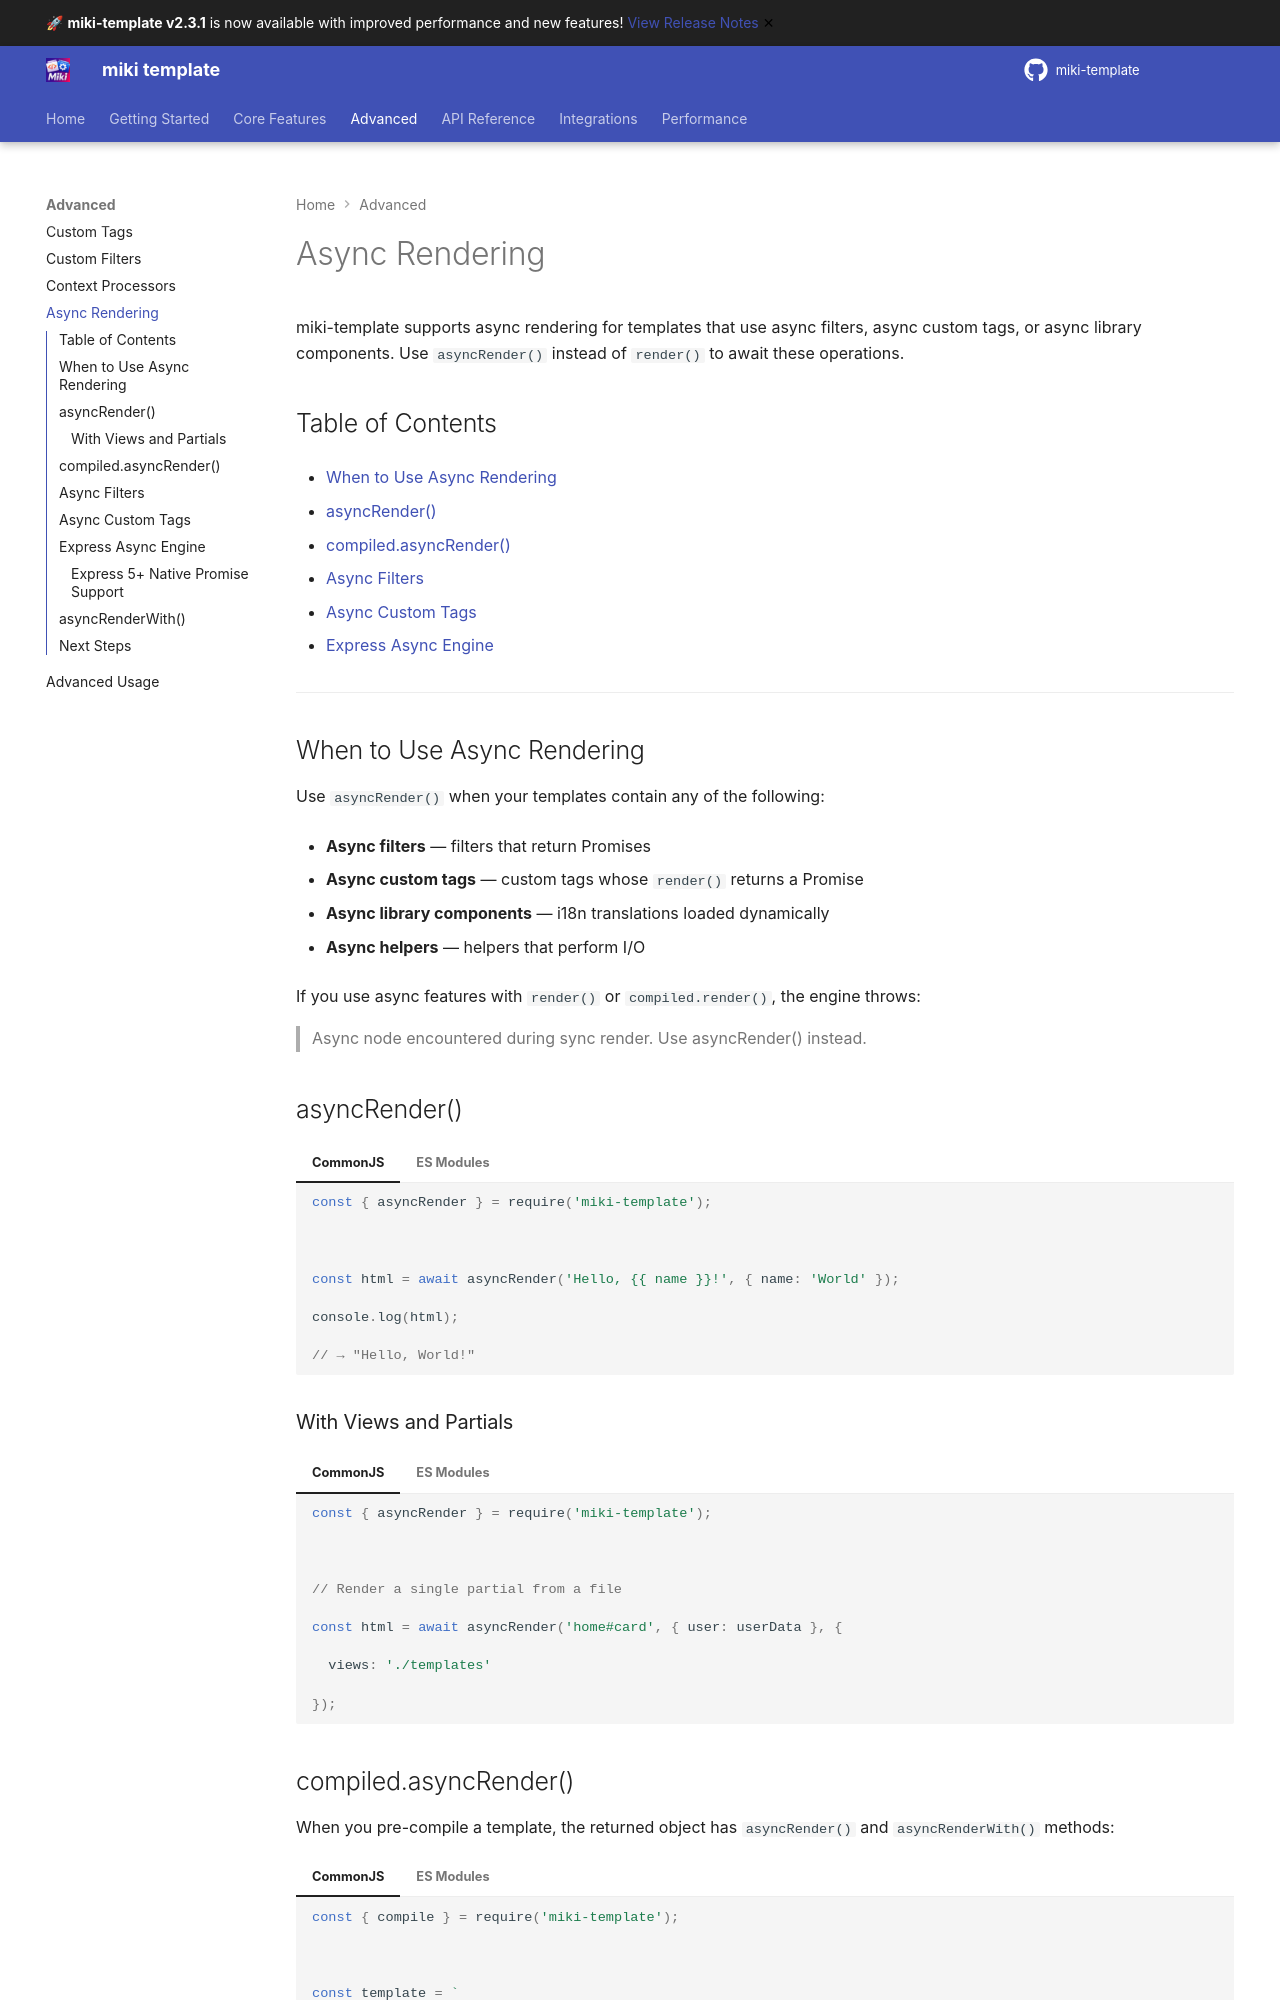

repository: alainmiki/miki-template · page: guide/async-rendering/index.html · generator: mkdocs

# Async Rendering



miki-template supports async rendering for templates that use async filters, async custom tags, or async library components. Use `asyncRender()` instead of `render()` to await these operations.



## Table of Contents



- [When to Use Async Rendering](#when-to-use-async-rendering)

- [asyncRender()](#asyncrender)

- [compiled.asyncRender()](#compiledasyncrender)

- [Async Filters](#async-filters)

- [Async Custom Tags](#async-custom-tags)

- [Express Async Engine](#express-async-engine)



---



## When to Use Async Rendering



Use `asyncRender()` when your templates contain any of the following:



- **Async filters** — filters that return Promises

- **Async custom tags** — custom tags whose `render()` returns a Promise

- **Async library components** — i18n translations loaded dynamically

- **Async helpers** — helpers that perform I/O



If you use async features with `render()` or `compiled.render()`, the engine throws:



> Async node encountered during sync render. Use asyncRender() instead.



## asyncRender()



=== "CommonJS"



    ```javascript

    const { asyncRender } = require('miki-template');



    const html = await asyncRender('Hello, {{ name }}!', { name: 'World' });

    console.log(html);

    // → "Hello, World!"

    ```



=== "ES Modules"



    ```javascript

    import { asyncRender } from 'miki-template';



    const html = await asyncRender('Hello, {{ name }}!', { name: 'World' });

    console.log(html);

    // → "Hello, World!"

    ```



### With Views and Partials



=== "CommonJS"



    ```javascript

    const { asyncRender } = require('miki-template');



    // Render a single partial from a file

    const html = await asyncRender('home#card', { user: userData }, {

      views: './templates'

    });

    ```



=== "ES Modules"



    ```javascript

    import { asyncRender } from 'miki-template';



    const html = await asyncRender('home#card', { user: userData }, {

      views: './templates'

    });

    ```
